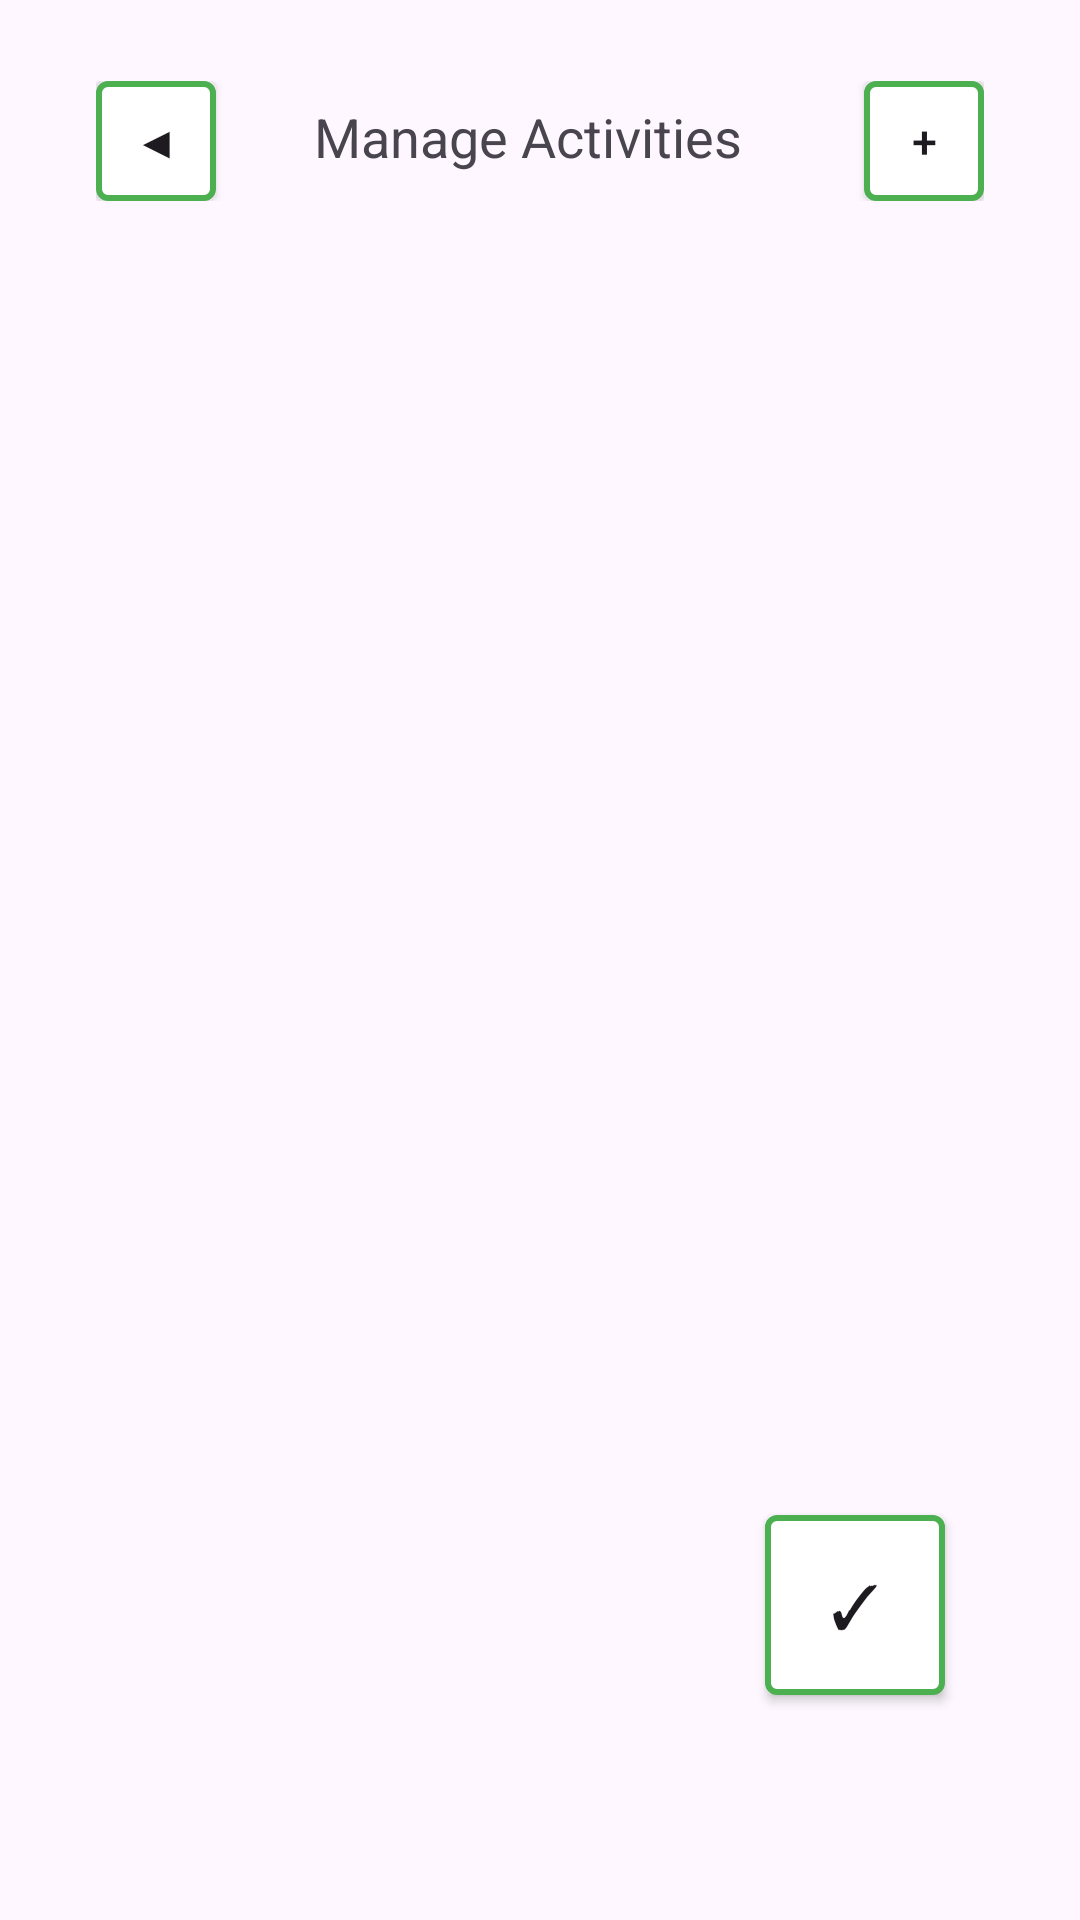

The Android layout XML behind this screen, and the referenced resources:
<!-- AndroidManifest.xml: application theme Theme.ActiveCalendar -->
<!-- res/layout/activity_manage_acts.xml -->
<?xml version="1.0" encoding="utf-8"?>
<FrameLayout xmlns:android="http://schemas.android.com/apk/res/android"
    xmlns:tools="http://schemas.android.com/tools"
    android:layout_width="match_parent"
    android:layout_height="match_parent"
    android:id="@+id/main"
    android:paddingVertical="25dp"
    android:paddingHorizontal="15dp"
    tools:context=".ManageActsActivity">

    <LinearLayout
        android:layout_width="match_parent"
        android:layout_height="wrap_content"
        android:orientation="horizontal"
        android:padding="2dp"
        android:layout_marginHorizontal="15dp">

        <Button
            android:id="@+id/btn_back"
            android:layout_width="40dp"
            android:layout_height="40dp"
            android:background="@drawable/default_button"
            android:text="◀"
            android:textSize="15sp"
            android:gravity="center"
            android:padding="0dp"
            android:minWidth="0dp"
            android:minHeight="0dp"/>

        <TextView
            android:layout_width="0dp"
            android:layout_height="wrap_content"
            android:layout_weight="1"
            android:layout_marginEnd="8dp"
            android:text="Manage Activities"
            android:textSize="18sp"
            android:textAlignment="center"/>

        <Button
            android:id="@+id/btn_addActivityOption"
            android:layout_width="40dp"
            android:layout_height="40dp"
            android:background="@drawable/default_button"
            android:text="+"
            android:textSize="15sp"
            android:gravity="center"
            android:padding="0dp"
            android:minWidth="0dp"
            android:minHeight="0dp"/>

    </LinearLayout>

    <ScrollView
        android:layout_width="match_parent"
        android:layout_height="match_parent"
        android:layout_marginTop="50dp">

        <LinearLayout
            android:id="@+id/layoutActivities"
            android:layout_width="match_parent"
            android:layout_height="wrap_content"
            android:orientation="vertical"
            android:padding="20dp">

        </LinearLayout>

    </ScrollView>

    <Button
        android:id="@+id/btn_save"
        android:layout_width="60dp"
        android:layout_height="60dp"
        android:layout_gravity="bottom|end"
        android:layout_marginBottom="50dp"
        android:layout_marginRight="30dp"
        android:background="@drawable/default_button"
        android:gravity="center"
        android:minWidth="0dp"
        android:minHeight="0dp"
        android:padding="0dp"
        android:text="✓"
        android:textSize="20sp" />

</FrameLayout>
<!-- resources referenced by this layout -->
<resources>
  <!-- drawable default_button (drawable) -->
  <?xml version="1.0" encoding="utf-8"?>
  <ripple xmlns:android="http://schemas.android.com/apk/res/android"
      android:color="#33000000">
  
      <item>
          <shape>
              <solid android:color="#FFFFFF"/>
  
              <stroke
                  android:width="2dp"
                  android:color="#4CAF50"/>
  
              <padding
                  android:left="12dp"
                  android:top="8dp"
                  android:right="12dp"
                  android:bottom="8dp"/>
  
              <corners android:radius="3dp"/>
          </shape>
      </item>
  
  </ripple>
  <style name="Theme.ActiveCalendar" parent="Base.Theme.ActiveCalendar" />
  <style name="Base.Theme.ActiveCalendar" parent="Theme.Material3.DayNight.NoActionBar">
          
          
      </style>
</resources>
